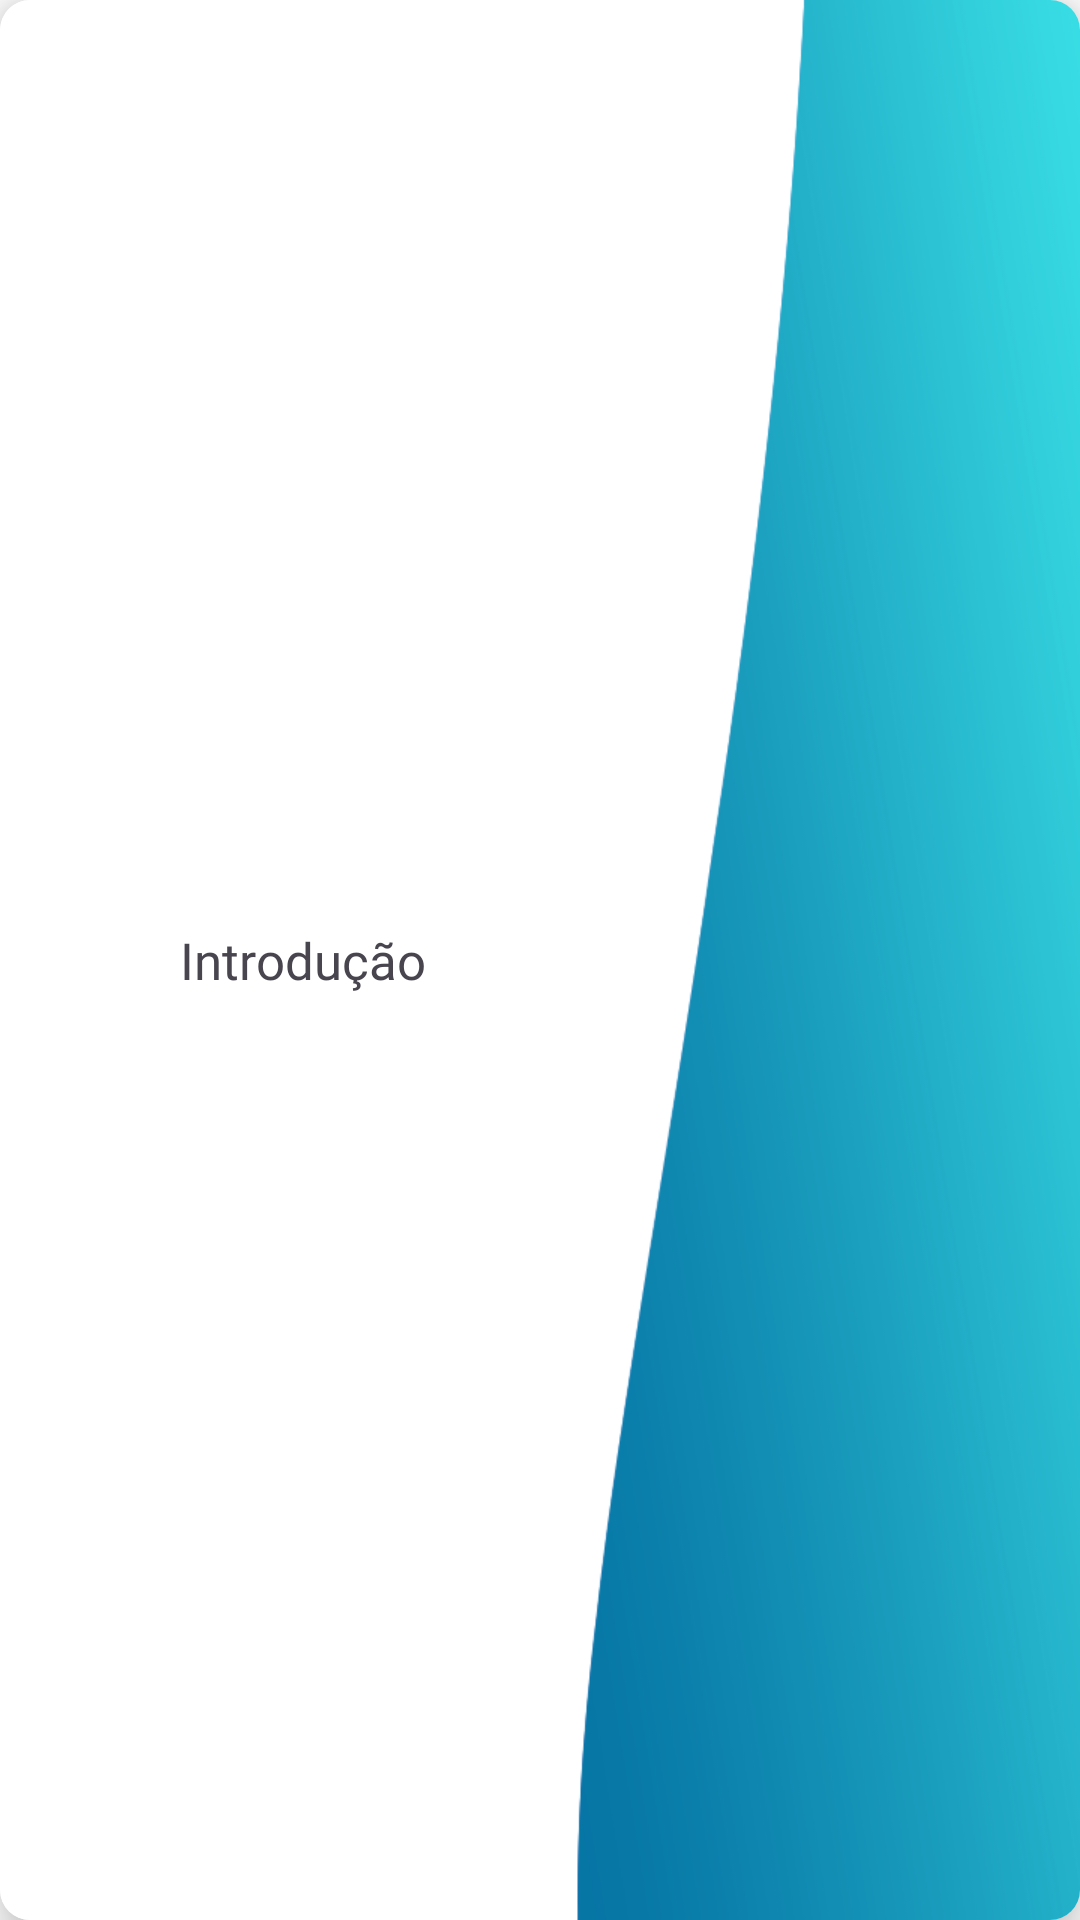

Android layout source for this screen:
<!-- AndroidManifest.xml: application theme Theme.Usuario_SQL -->
<!-- res/layout/cardview_home.xml -->
<?xml version="1.0" encoding="utf-8"?>
<androidx.cardview.widget.CardView xmlns:android="http://schemas.android.com/apk/res/android"
    xmlns:app="http://schemas.android.com/apk/res-auto"
    android:layout_width="match_parent"
    android:layout_height="120dp"
    android:layout_marginHorizontal="20dp"
    android:layout_marginBottom="40dp"
    app:cardCornerRadius="10dp"
    app:cardElevation="10dp">


    <LinearLayout
        android:layout_width="match_parent"
        android:layout_height="match_parent"
        android:background="@drawable/fundo_item"
        android:gravity="center_vertical"
        android:padding="10dp">

        <ImageView
            android:id="@+id/imagem_topico"
            android:layout_width="40dp"
            android:layout_height="40dp"
            android:src="@drawable/introducao_home" />

        <TextView
            android:id="@+id/texto_topico"
            android:layout_width="140dp"
            android:layout_height="wrap_content"
            android:layout_marginLeft="10dp"
            android:fontFamily="@font/creato_medium"
            android:text="Introdução"
            android:textSize="17dp" />

    </LinearLayout>


</androidx.cardview.widget.CardView>
<!-- resources referenced by this layout -->
<resources>
  <!-- drawable fundo_item: png bitmap (drawable, 16059 bytes) -->
  <style name="Theme.Usuario_SQL" parent="Base.Theme.Usuario_SQL">
          <item name="android:statusBarColor">#2596be</item>
      </style>
  <style name="Base.Theme.Usuario_SQL" parent="Theme.Material3.DayNight.NoActionBar">
          
          
          <item name="android:windowAnimationStyle" />
          <item name="android:background">@color/white</item>
      </style>
  <!-- not gathered from this repository: default colours our renderer supplied (Android Studio template values) -->
  <color name="white">#FFFFFFFF</color>
</resources>
